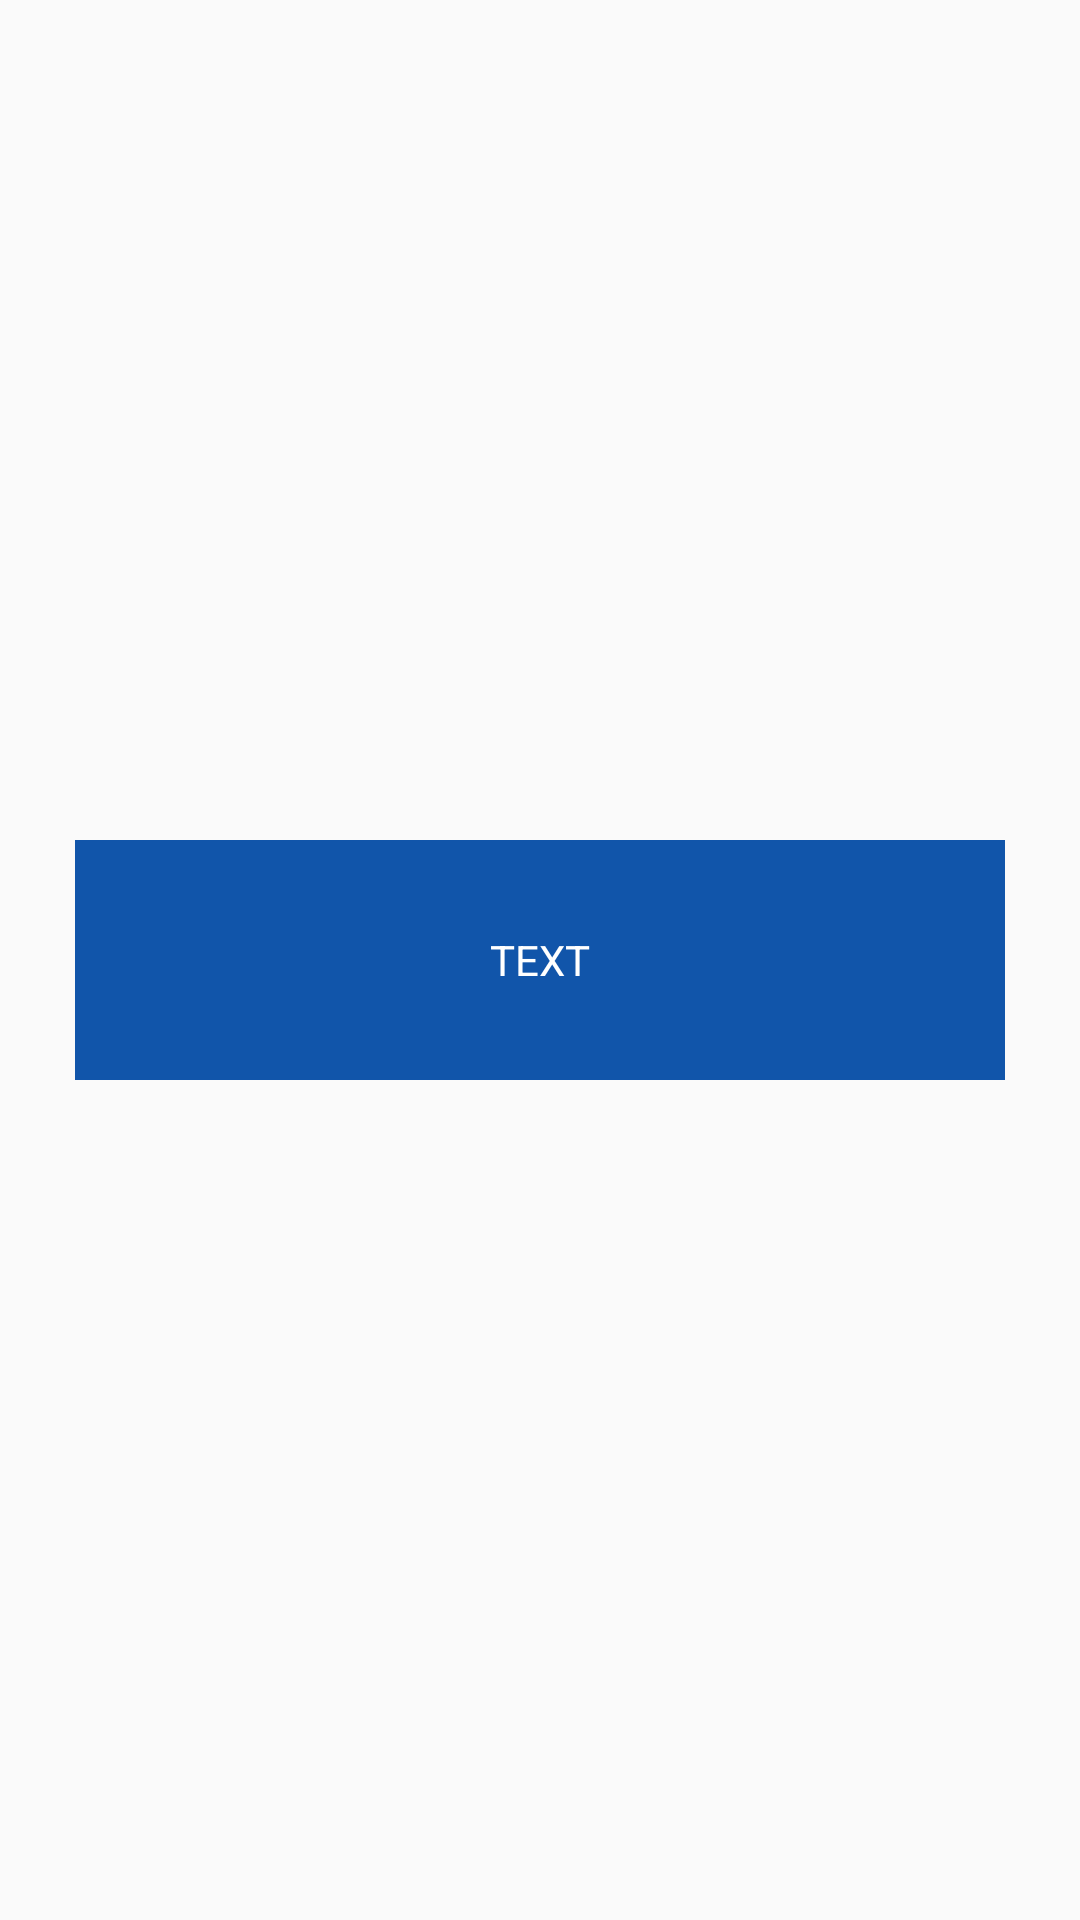

Produce the Android XML layout that renders to this screen, including the resource entries it uses.
<!-- AndroidManifest.xml: application theme AppTheme -->
<!-- res/layout/text_view.xml -->
<?xml version="1.0" encoding="utf-8"?>
<LinearLayout xmlns:android="http://schemas.android.com/apk/res/android"
    android:layout_width="match_parent"
    android:layout_height="match_parent"
    android:gravity="center"
    android:padding="25dp"
    android:orientation="vertical">

    <TextView
        android:id="@+id/text_view"
        android:layout_width="match_parent"
        android:layout_height="80dp"
        android:background="#1155aa"
        android:gravity="center"
        android:text="TEXT"
        android:textColor="#ffffff" />
</LinearLayout>
<!-- resources referenced by this layout -->
<resources>
  <style name="AppTheme" parent="Theme.AppCompat.Light.DarkActionBar">
          
          <item name="colorPrimary">@color/colorPrimary</item>
          <item name="colorPrimaryDark">@color/colorPrimaryDark</item>
          <item name="colorAccent">@color/colorAccent</item>
      </style>
  <color name="colorPrimary">#3F51B5</color>
  <color name="colorPrimaryDark">#303F9F</color>
  <color name="colorAccent">#FF4081</color>
</resources>
